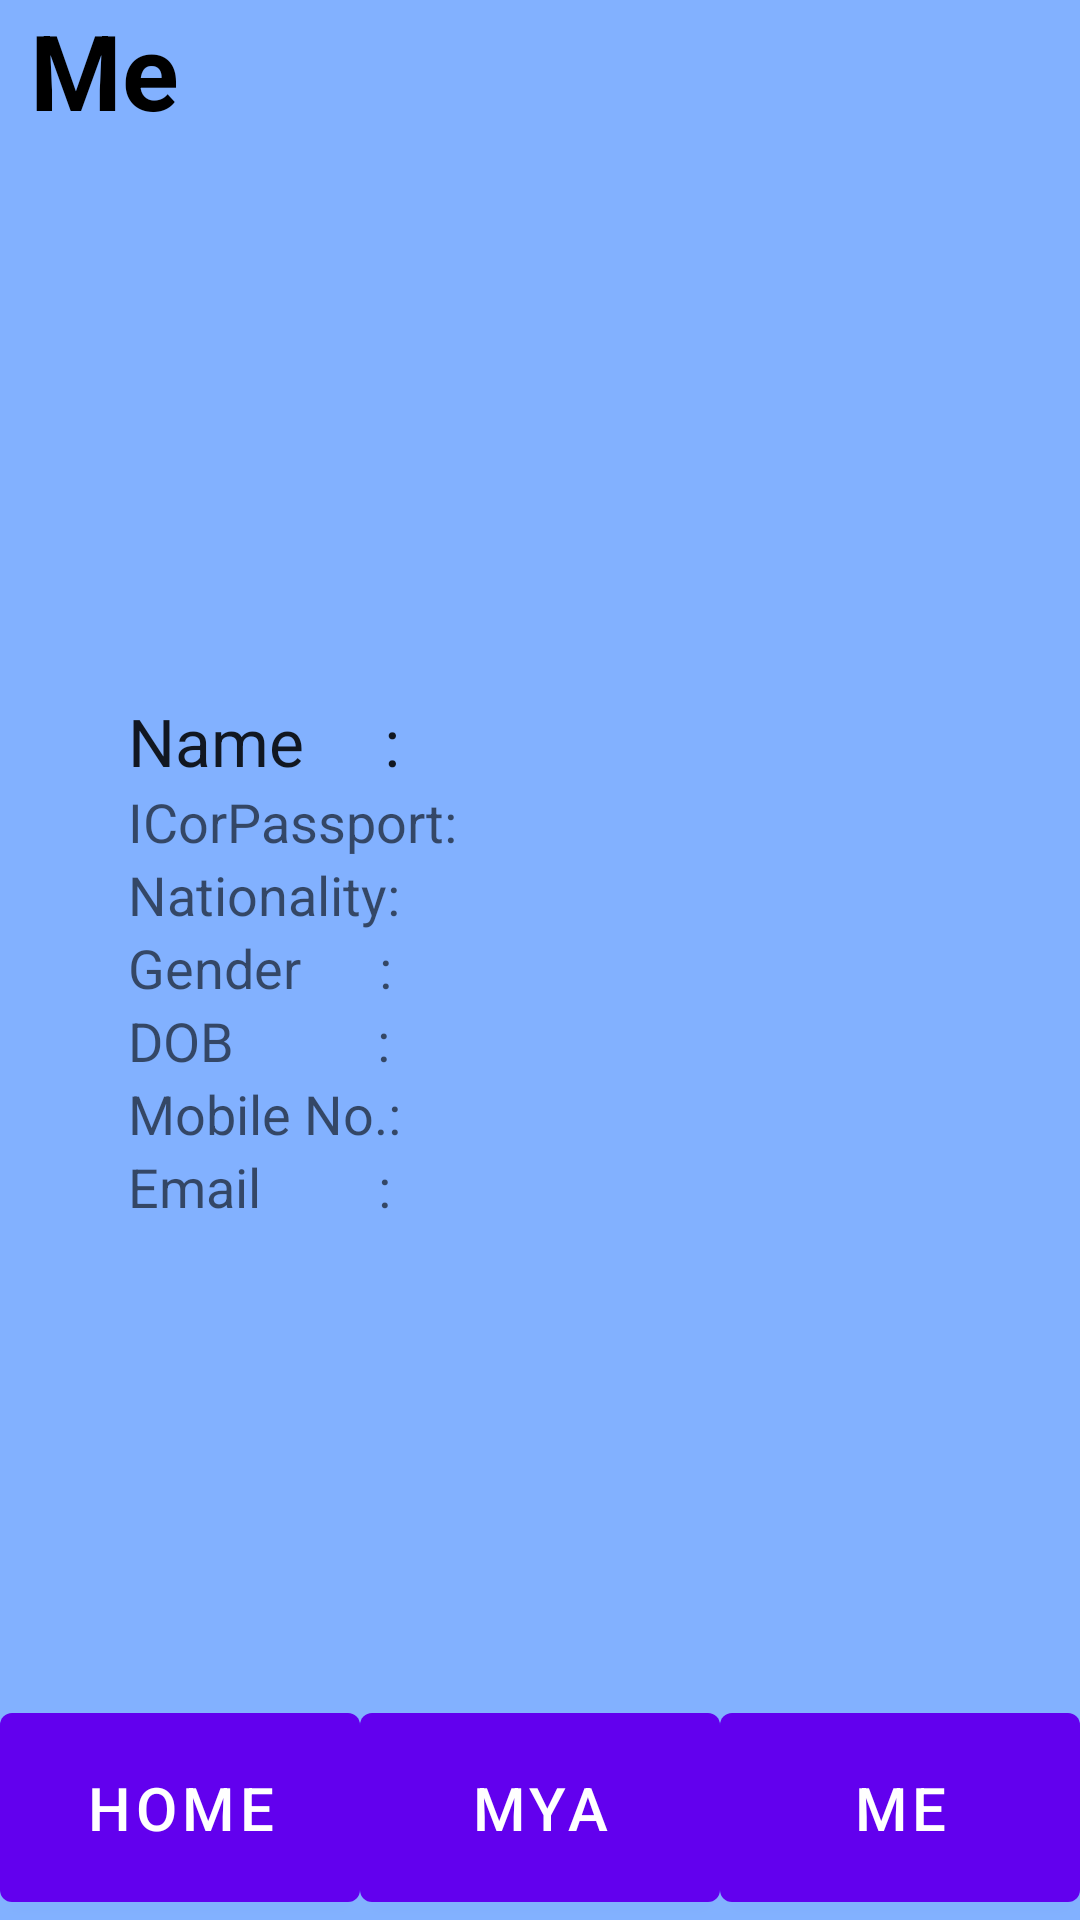

The Android layout XML behind this screen, and the referenced resources:
<!-- AndroidManifest.xml: application theme Theme.DoctorAppointmentApp1 -->
<!-- res/layout/activity_profile.xml -->
<?xml version="1.0" encoding="utf-8"?>
<RelativeLayout
    xmlns:android="http://schemas.android.com/apk/res/android"
    xmlns:app="http://schemas.android.com/apk/res-auto"
    xmlns:tools="http://schemas.android.com/tools"
    android:layout_width="match_parent"
    android:layout_height="match_parent"
    android:background="#82B1FF"
    tools:context=".Profile">

    <TextView
        android:id="@+id/txtMe"
        android:layout_width="match_parent"
        android:layout_height="wrap_content"
        android:layout_alignParentTop="true"
        android:layout_marginStart="10dp"
        android:layout_marginBottom="50dp"
        android:text="Me"
        android:textColor="@color/black"
        android:textSize="35dp"
        android:textStyle="bold" />

    <androidx.constraintlayout.widget.ConstraintLayout
        android:id="@+id/layout_Me"
        android:layout_width="match_parent"
        android:layout_height="wrap_content"
        android:layout_centerInParent="true"
        android:padding="30dp">

        <TextView
            android:id="@+id/txtUsername"
            android:layout_width="275dp"
            android:layout_height="wrap_content"
            android:text="Name     :"
            android:textAppearance="@style/Base.TextAppearance.AppCompat.Large"
            app:layout_constraintEnd_toEndOf="parent"
            app:layout_constraintStart_toStartOf="parent"
            app:layout_constraintTop_toTopOf="parent" />

        <TextView
            android:id="@+id/txtICorPassport"
            android:layout_width="275dp"
            android:layout_height="wrap_content"
            android:text="ICorPassport:"
            android:textAppearance="@style/Base.TextAppearance.AppCompat.Medium"
            app:layout_constraintEnd_toEndOf="parent"
            app:layout_constraintStart_toStartOf="parent"
            app:layout_constraintTop_toBottomOf="@+id/txtUsername" />
        <TextView
            android:id="@+id/txtNationality"
            android:layout_width="275dp"
            android:layout_height="wrap_content"
            android:text="Nationality:"
            android:textAppearance="@style/Base.TextAppearance.AppCompat.Medium"
            app:layout_constraintEnd_toEndOf="parent"
            app:layout_constraintStart_toStartOf="parent"
            app:layout_constraintTop_toBottomOf="@+id/txtICorPassport" />
        <TextView
            android:id="@+id/txtGender"
            android:layout_width="275dp"
            android:layout_height="wrap_content"
            android:text="Gender      :"
            android:textAppearance="@style/Base.TextAppearance.AppCompat.Medium"
            app:layout_constraintEnd_toEndOf="parent"
            app:layout_constraintStart_toStartOf="parent"
            app:layout_constraintTop_toBottomOf="@+id/txtNationality" />
        <TextView
            android:id="@+id/txtDOB"
            android:layout_width="275dp"
            android:layout_height="wrap_content"
            android:text="DOB           :"
            android:textAppearance="@style/Base.TextAppearance.AppCompat.Medium"
            app:layout_constraintEnd_toEndOf="parent"
            app:layout_constraintStart_toStartOf="parent"
            app:layout_constraintTop_toBottomOf="@+id/txtGender" />
        <TextView
            android:id="@+id/txtMobileNo"
            android:layout_width="275dp"
            android:layout_height="wrap_content"
            android:text="Mobile No.:"
            android:textAppearance="@style/Base.TextAppearance.AppCompat.Medium"
            app:layout_constraintEnd_toEndOf="parent"
            app:layout_constraintStart_toStartOf="parent"
            app:layout_constraintTop_toBottomOf="@+id/txtDOB" />
        <TextView
            android:id="@+id/txtEmail"
            android:layout_width="275dp"
            android:layout_height="wrap_content"
            android:text="Email         :"
            android:textAppearance="@style/Base.TextAppearance.AppCompat.Medium"
            app:layout_constraintEnd_toEndOf="parent"
            app:layout_constraintStart_toStartOf="parent"
            app:layout_constraintTop_toBottomOf="@+id/txtMobileNo" />

    </androidx.constraintlayout.widget.ConstraintLayout>

    <androidx.constraintlayout.widget.ConstraintLayout
        android:id="@+id/layout_Menu"
        android:layout_width="match_parent"
        android:layout_height="wrap_content"
        android:layout_alignParentBottom="true">

        <com.google.android.material.button.MaterialButton
            android:id="@+id/btnHome"
            android:layout_width="120dp"
            android:layout_height="75dp"
            android:layout_centerHorizontal="true"
            android:text="Home"
            android:textSize="20dp"
            app:layout_constraintBottom_toBottomOf="parent"
            app:layout_constraintEnd_toStartOf="@+id/btnMyAppointment"
            app:layout_constraintTop_toTopOf="parent" />

        <com.google.android.material.button.MaterialButton
            android:id="@+id/btnMyAppointment"
            android:layout_width="120dp"
            android:layout_height="75dp"
            android:layout_centerHorizontal="true"
            android:text="MyA"
            android:textSize="20dp"
            app:layout_constraintEnd_toEndOf="parent"
            app:layout_constraintStart_toStartOf="parent"
            app:layout_constraintTop_toTopOf="parent" />

        <com.google.android.material.button.MaterialButton
            android:id="@+id/btnMe"
            android:layout_width="120dp"
            android:layout_height="75dp"
            android:layout_centerHorizontal="true"
            android:text="Me"
            android:textSize="20dp"
            app:layout_constraintBottom_toBottomOf="parent"
            app:layout_constraintStart_toEndOf="@+id/btnMyAppointment"
            app:layout_constraintTop_toTopOf="parent" />

    </androidx.constraintlayout.widget.ConstraintLayout>

</RelativeLayout>
<!-- resources referenced by this layout -->
<resources>
  <style name="Theme.DoctorAppointmentApp1" parent="Theme.MaterialComponents.DayNight.NoActionBar">
          
          <item name="colorPrimary">@color/purple_500</item>
          <item name="colorPrimaryVariant">@color/purple_700</item>
          <item name="colorOnPrimary">@color/white</item>
          
          <item name="colorSecondary">@color/teal_200</item>
          <item name="colorSecondaryVariant">@color/teal_700</item>
          <item name="colorOnSecondary">@color/black</item>
          
          <item name="android:statusBarColor" tools:targetApi="l">?attr/colorPrimaryVariant</item>
          
      </style>
  <!-- not gathered from this repository: default colours our renderer supplied (Android Studio template values) -->
  <color name="purple_500">#FF6200EE</color>
  <color name="purple_700">#FF3700B3</color>
  <color name="teal_200">#FF03DAC5</color>
  <color name="teal_700">#FF018786</color>
  <color name="black">#FF000000</color>
  <color name="white">#FFFFFFFF</color>
</resources>
